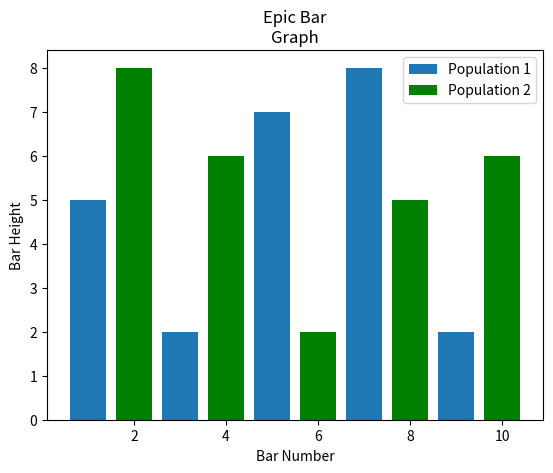

This figure's Python source:
import matplotlib.pyplot as plt

fig = plt.figure()

plt.bar([1, 3, 5, 7, 9], [5, 2, 7, 8, 2], label="Population 1")
plt.bar([2, 4, 6, 8, 10], [8, 6, 2, 5, 6], label="Population 2", color='g')

plt.legend()
plt.xlabel('Bar Number')
plt.ylabel('Bar Height')
plt.title('Epic Bar\nGraph')

plt.show()

fig.savefig('barchart.eps', format='eps', dpi=1200)